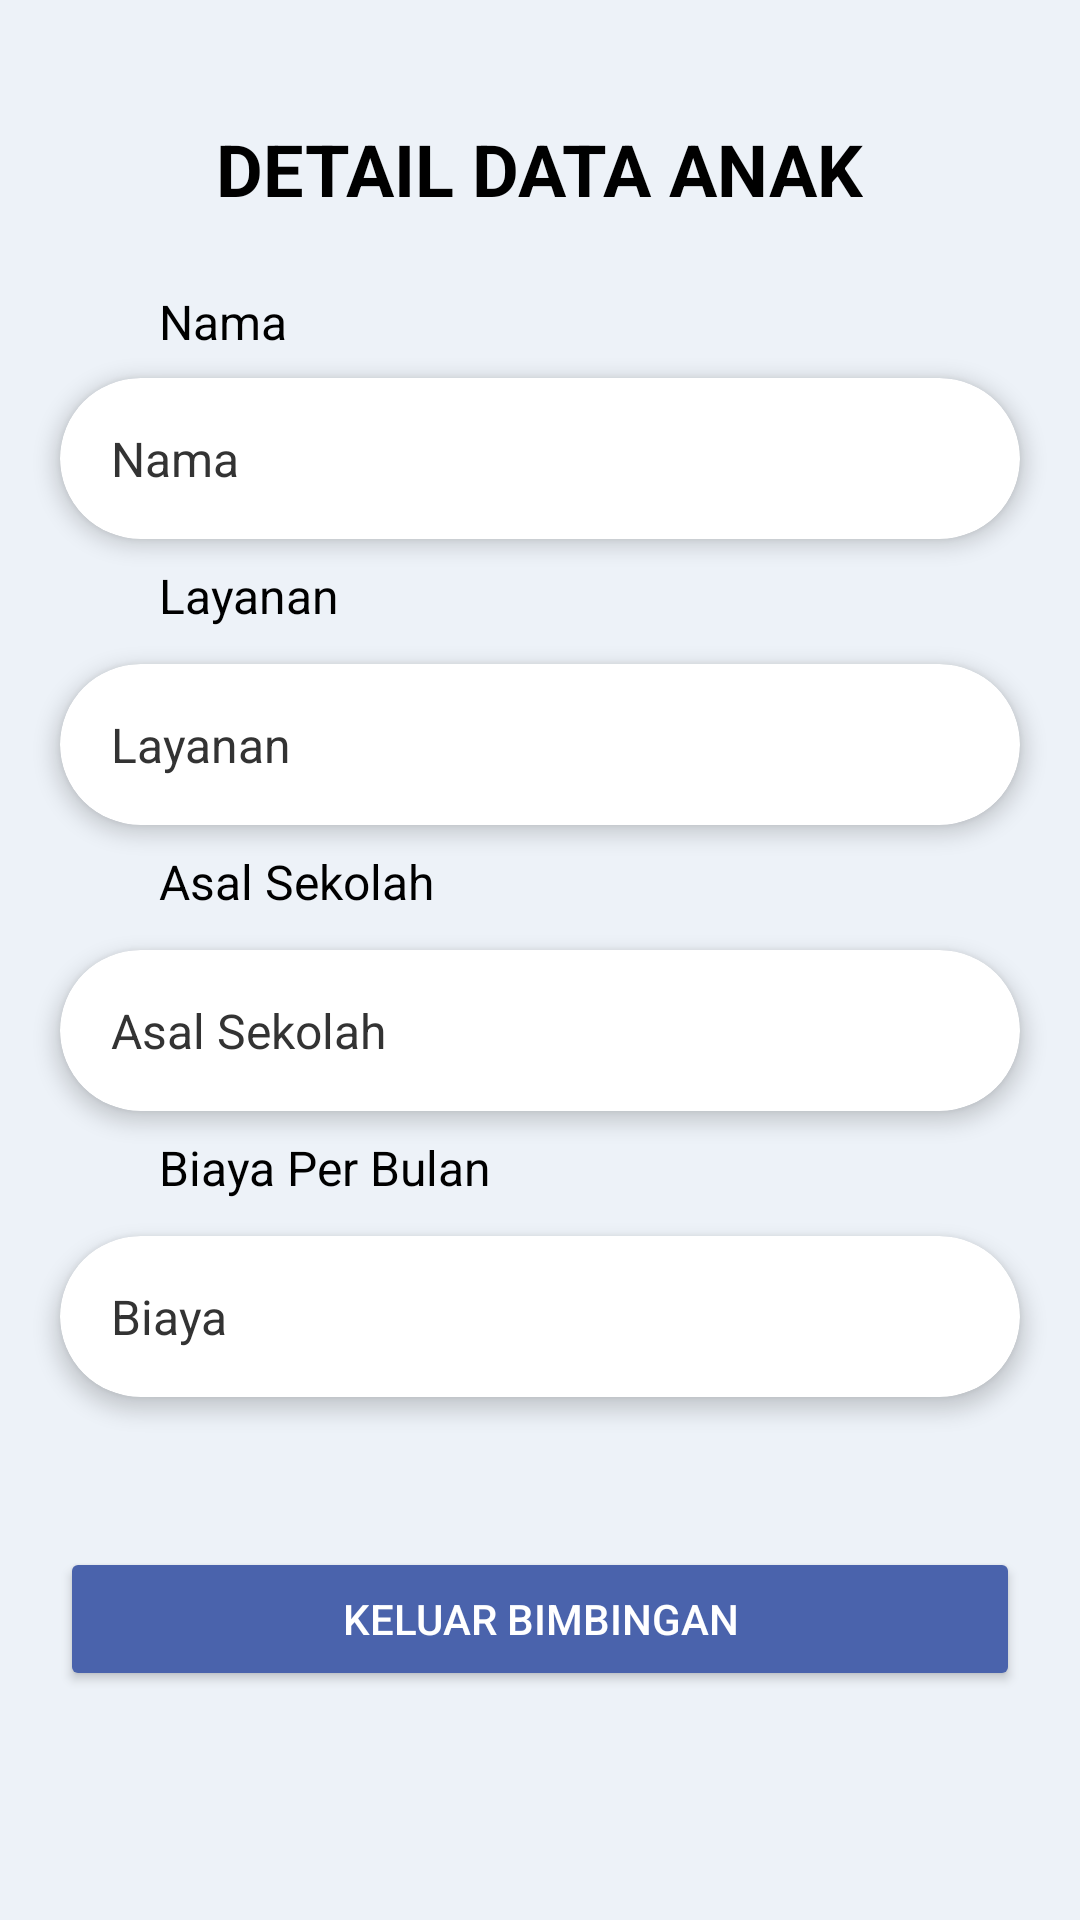

Produce the Android XML layout that renders to this screen, including the resource entries it uses.
<!-- AndroidManifest.xml: application theme Theme.Ta -->
<!-- res/layout/detail_anak.xml -->
<?xml version="1.0" encoding="utf-8"?>
<androidx.constraintlayout.widget.ConstraintLayout
    xmlns:android="http://schemas.android.com/apk/res/android"
    xmlns:app="http://schemas.android.com/apk/res-auto"
    xmlns:tools="http://schemas.android.com/tools"
    android:layout_width="match_parent"
    android:layout_height="match_parent"
    android:background="#EDF2F8">

    <LinearLayout
        android:layout_width="match_parent"
        android:layout_height="wrap_content"
        android:orientation="vertical"
        app:layout_constraintEnd_toEndOf="parent"
        app:layout_constraintStart_toStartOf="parent"
        app:layout_constraintTop_toTopOf="parent">

        <TextView
            android:id="@+id/textView"
            android:layout_width="wrap_content"
            android:layout_height="wrap_content"
            android:layout_gravity="center"
            android:layout_marginTop="40dp"
            android:layout_marginBottom="8dp"
            android:text="DETAIL DATA ANAK"
            android:textColor="@color/black"
            android:textSize="24sp"
            android:textStyle="bold" />

        <androidx.constraintlayout.widget.ConstraintLayout
            android:layout_width="match_parent"
            android:layout_height="wrap_content"
            android:padding="8dp">

            <TextView
                android:id="@+id/txNm"
                android:layout_width="wrap_content"
                android:layout_height="wrap_content"
                android:layout_marginStart="45dp"
                android:layout_marginTop="8dp"
                android:text="Nama"
                android:textColor="@color/black"
                android:textSize="16sp"
                app:layout_constraintStart_toStartOf="parent"
                app:layout_constraintTop_toTopOf="parent" />

            <androidx.cardview.widget.CardView
                android:id="@+id/cardUsername"
                android:layout_width="320dp"
                android:layout_height="wrap_content"
                android:layout_marginStart="18dp"
                android:layout_marginTop="8dp"
                android:layout_marginEnd="18dp"
                app:cardBackgroundColor="#FFFFFF"
                app:cardCornerRadius="30dp"
                app:cardElevation="4dp"
                app:layout_constraintEnd_toEndOf="parent"
                app:layout_constraintStart_toStartOf="parent"
                app:layout_constraintTop_toBottomOf="@+id/txNm">

                <LinearLayout
                    android:layout_width="match_parent"
                    android:layout_height="wrap_content"
                    android:orientation="horizontal"
                    android:padding="16dp">


                    <LinearLayout
                        android:layout_width="0dp"
                        android:layout_height="wrap_content"
                        android:layout_marginStart="1dp"
                        android:layout_weight="1"
                        android:orientation="vertical">

                        <TextView
                            android:id="@+id/txNama"
                            android:layout_width="wrap_content"
                            android:layout_height="wrap_content"
                            android:text="Nama"
                            android:textColor="#333333"
                            android:textSize="16sp" />

                    </LinearLayout>

                </LinearLayout>

            </androidx.cardview.widget.CardView>

            <TextView
                android:id="@+id/txLy"
                android:layout_width="wrap_content"
                android:layout_height="wrap_content"
                android:layout_marginStart="45dp"
                android:layout_marginTop="8dp"
                android:text="Layanan"
                android:textColor="@color/black"
                android:textSize="16sp"
                app:layout_constraintStart_toStartOf="parent"
                app:layout_constraintTop_toBottomOf="@+id/cardUsername" />

            <androidx.cardview.widget.CardView
                android:id="@+id/cardAlamat"
                android:layout_width="320dp"
                android:layout_height="wrap_content"
                android:layout_margin="12dp"
                android:layout_marginStart="18dp"
                android:layout_marginTop="0dp"
                android:layout_marginEnd="18dp"
                app:cardBackgroundColor="#FFFFFF"
                app:cardCornerRadius="30dp"
                app:cardElevation="4dp"
                app:layout_constraintEnd_toEndOf="parent"
                app:layout_constraintStart_toStartOf="parent"
                app:layout_constraintTop_toBottomOf="@+id/txLy">

                <LinearLayout
                    android:layout_width="match_parent"
                    android:layout_height="wrap_content"
                    android:orientation="horizontal"
                    android:padding="16dp">


                    <LinearLayout
                        android:layout_width="0dp"
                        android:layout_height="wrap_content"
                        android:layout_marginStart="1dp"
                        android:layout_weight="1"
                        android:orientation="vertical">

                        <TextView
                            android:id="@+id/txLayanan"
                            android:layout_width="wrap_content"
                            android:layout_height="wrap_content"
                            android:text="Layanan"
                            android:textColor="#333333"
                            android:textSize="16sp" />

                    </LinearLayout>

                </LinearLayout>

            </androidx.cardview.widget.CardView>

            <TextView
                android:id="@+id/txAS"
                android:layout_width="wrap_content"
                android:layout_height="wrap_content"
                android:layout_marginStart="45dp"
                android:layout_marginTop="8dp"
                android:text="Asal Sekolah"
                android:textColor="@color/black"
                android:textSize="16sp"
                app:layout_constraintStart_toStartOf="parent"
                app:layout_constraintTop_toBottomOf="@+id/cardAlamat" />

            <androidx.cardview.widget.CardView
                android:id="@+id/cardTelepon"
                android:layout_width="320dp"
                android:layout_height="wrap_content"
                android:layout_margin="12dp"
                android:layout_marginStart="18dp"
                android:layout_marginEnd="18dp"
                app:cardBackgroundColor="#FFFFFF"
                app:cardCornerRadius="30dp"
                app:cardElevation="4dp"
                app:layout_constraintEnd_toEndOf="parent"
                app:layout_constraintStart_toStartOf="parent"
                app:layout_constraintTop_toBottomOf="@+id/txAS">

                <LinearLayout
                    android:layout_width="match_parent"
                    android:layout_height="wrap_content"
                    android:orientation="horizontal"
                    android:padding="16dp">


                    <LinearLayout
                        android:layout_width="0dp"
                        android:layout_height="wrap_content"
                        android:layout_marginStart="1dp"
                        android:layout_weight="1"
                        android:orientation="vertical">

                        <TextView
                            android:id="@+id/txAsal"
                            android:layout_width="wrap_content"
                            android:layout_height="wrap_content"
                            android:text="Asal Sekolah"
                            android:textColor="#333333"
                            android:textSize="16sp" />

                    </LinearLayout>

                </LinearLayout>

            </androidx.cardview.widget.CardView>

            <TextView
                android:id="@+id/txBy"
                android:layout_width="wrap_content"
                android:layout_height="wrap_content"
                android:layout_marginStart="45dp"
                android:layout_marginTop="8dp"
                android:text="Biaya Per Bulan"
                android:textColor="@color/black"
                android:textSize="16sp"
                app:layout_constraintStart_toStartOf="parent"
                app:layout_constraintTop_toBottomOf="@+id/cardTelepon" />


            <androidx.cardview.widget.CardView
                android:id="@+id/cardEmail"
                android:layout_width="320dp"
                android:layout_height="wrap_content"
                android:layout_margin="12dp"
                android:layout_marginStart="18dp"
                android:layout_marginEnd="18dp"
                app:cardBackgroundColor="#FFFFFF"
                app:cardCornerRadius="30dp"
                app:cardElevation="4dp"
                app:layout_constraintEnd_toEndOf="parent"
                app:layout_constraintStart_toStartOf="parent"
                app:layout_constraintTop_toBottomOf="@+id/txBy">

                <LinearLayout
                    android:layout_width="match_parent"
                    android:layout_height="wrap_content"
                    android:orientation="horizontal"
                    android:padding="16dp">


                    <LinearLayout
                        android:layout_width="0dp"
                        android:layout_height="wrap_content"
                        android:layout_marginStart="1dp"
                        android:layout_weight="1"
                        android:orientation="vertical">

                        <TextView
                            android:id="@+id/txBiaya"
                            android:layout_width="wrap_content"
                            android:layout_height="wrap_content"
                            android:text="Biaya"
                            android:textColor="#333333"
                            android:textSize="16sp" />

                    </LinearLayout>

                </LinearLayout>

            </androidx.cardview.widget.CardView>

            <Button
                android:id="@+id/btnKeluar"
                android:layout_width="320dp"
                android:layout_height="wrap_content"
                android:layout_gravity="center_horizontal"
                android:layout_marginStart="25dp"
                android:layout_marginTop="50dp"
                android:layout_marginEnd="25dp"
                android:text="KELUAR BIMBINGAN"
                android:textColor="#FFFFFF"
                android:backgroundTint="#4A63AC"
                app:cornerRadius="30dp"
                app:layout_constraintEnd_toEndOf="parent"
                app:layout_constraintStart_toStartOf="parent"
                app:layout_constraintTop_toBottomOf="@+id/cardEmail" />

        </androidx.constraintlayout.widget.ConstraintLayout>

    </LinearLayout>

</androidx.constraintlayout.widget.ConstraintLayout>
<!-- resources referenced by this layout -->
<resources>
  <style name="Theme.Ta" parent="Theme.MaterialComponents.DayNight.DarkActionBar">
          
          <item name="colorPrimary">@color/purple_500</item>
          <item name="colorPrimaryVariant">@color/purple_700</item>
          <item name="colorOnPrimary">@color/white</item>
          
          <item name="colorSecondary">@color/teal_200</item>
          <item name="colorSecondaryVariant">@color/teal_700</item>
          <item name="colorOnSecondary">@color/black</item>
          
          <item name="android:statusBarColor">?attr/colorPrimaryVariant</item>
          
      </style>
  <!-- not gathered from this repository: default colours our renderer supplied (Android Studio template values) -->
  <color name="purple_500">#FF6200EE</color>
  <color name="purple_700">#FF3700B3</color>
  <color name="teal_200">#FF03DAC5</color>
  <color name="teal_700">#FF018786</color>
  <color name="black">#FF000000</color>
  <color name="white">#FFFFFFFF</color>
</resources>
